pico-8 play session: no input (idle)

[t = 1 s] idle ~1s (no d-pad/buttons)
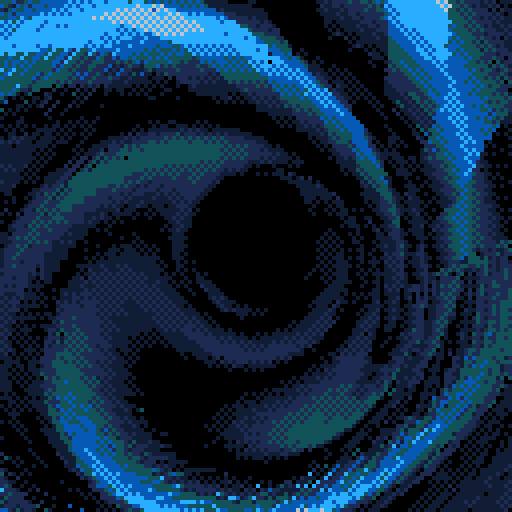
[t = 2 s] idle ~2s (no d-pad/buttons)
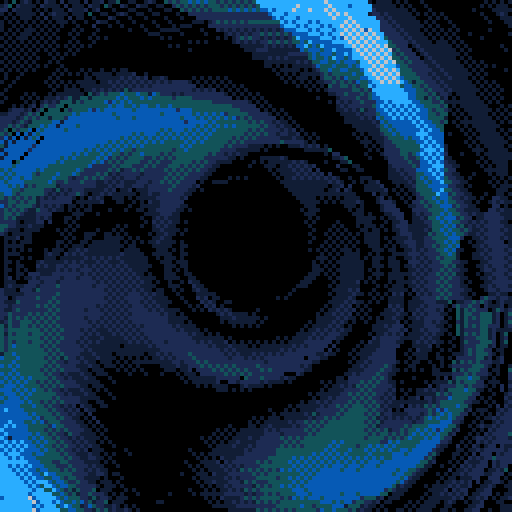
[t = 4 s] idle ~4s (no d-pad/buttons)
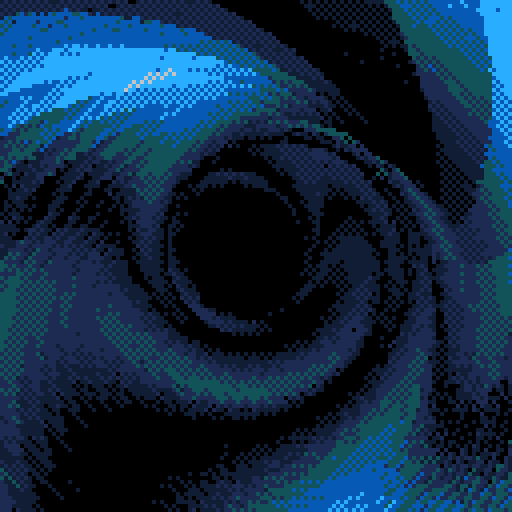
[t = 6 s] idle ~6s (no d-pad/buttons)
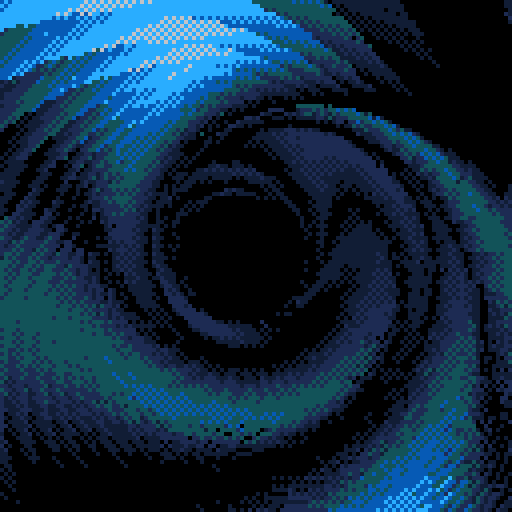
[t = 8 s] idle ~8s (no d-pad/buttons)
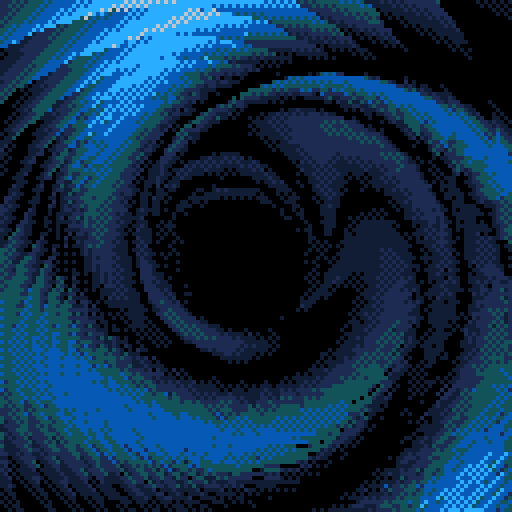

pico-8 cartridge
version 18
__lua__
-- [redacted]
-- "blue vertigo"
-- [redacted]
--
-- amazing blue-green tunnel
-- [redacted]

-- typical 0101,1010 fill
fillp(23130)

::_::

-- loop through every radius
--  from 16,128
for r=16,128 do
	-- nice colour ramp
	--  -num is short way to
	--  do the secret palette
	pal(r%6,({-15,1,-13,-4,12,6,7})[r%6],1)

	-- time, offset per where in
	--  the tunnel we're currently
	--  drawing. deeper in tunnel
	--  is future in time
	j=16/r+t()/8
	
	-- x centre of tunnel
	p=64+r/4*cos(j)
	-- y centre of tunnel
	q=64+r/4*sin(j)
	
	-- black centre circle
	--  circ() ignores when r<0
	circ(p,q,30-r,0)
	
	-- g,h == x,y points for the
	--  initial line segment below
	g,h=p+r,q
	
	-- loop 0->1 on each radius
	--  from middle to outside
	--  of the tunnel
	for u=0,1,r/1600 do
		w=sin(u)
		
		-- k == the plasma for this
		--  line seg. of the tunnel
		--
		-- abs(sin(u*3+j+sin(j))-w)
		--  is a typical plasma
		--  pattern, throw sin/cos on
		--  top of each other til it
		--  looks good~
		-- `u` is where we are around
		--  the circle so the u*3
		--  affects how many separate
		--  'tentacles' we have.
		-- `j` is time relative to
		--  how deep in the tunnel we
		--  are.
		--
		-- *min(r/20,3) because the
		--  pattern gets more vibrant
		--  (the brighter colours are
		--  added) as the tunnel gets
		--  closer to the camera
		k=abs(sin(u*3+j+sin(j))-w)*min(r/20,3)

		-- l == current radius of the
		--  tunnel, this changes
		--  based on the plasma value
		--  and is why the brighter
		--  colours stick out towards
		--  the centre of the tunnel,
		--  while the darker colours
		--  sink into the walls
		l=r+k

		-- centre of the tunnel +
		-- 	_current_ radius * cos(u)
		x=p+l*cos(u)
		-- centre of the tunnel +
		-- 	_current_ radius * sin(u)
		y=q+w*l
		
		-- draw this line segment lol
		line(g,h,x,y,k+flr(k+.5)*16)
		
		-- draw from this line
		--  segment to the next~
		g,h=x,y
	end
end

-- since this goes to 130% cpu
--  use, no need to use flip :d

goto _
__gfx__
00000000000000000000000000000000000000000000000000000000000000000000000000000000000000000000000000000000000000000000000000000000
00000000000000000000000000000000000000000000000000000000000000000000000000000000000000000000000000000000000000000000000000000000
00700700000000000000000000000000000000000000000000000000000000000000000000000000000000000000000000000000000000000000000000000000
00077000000000000000000000000000000000000000000000000000000000000000000000000000000000000000000000000000000000000000000000000000
00077000000000000000000000000000000000000000000000000000000000000000000000000000000000000000000000000000000000000000000000000000
00700700000000000000000000000000000000000000000000000000000000000000000000000000000000000000000000000000000000000000000000000000
